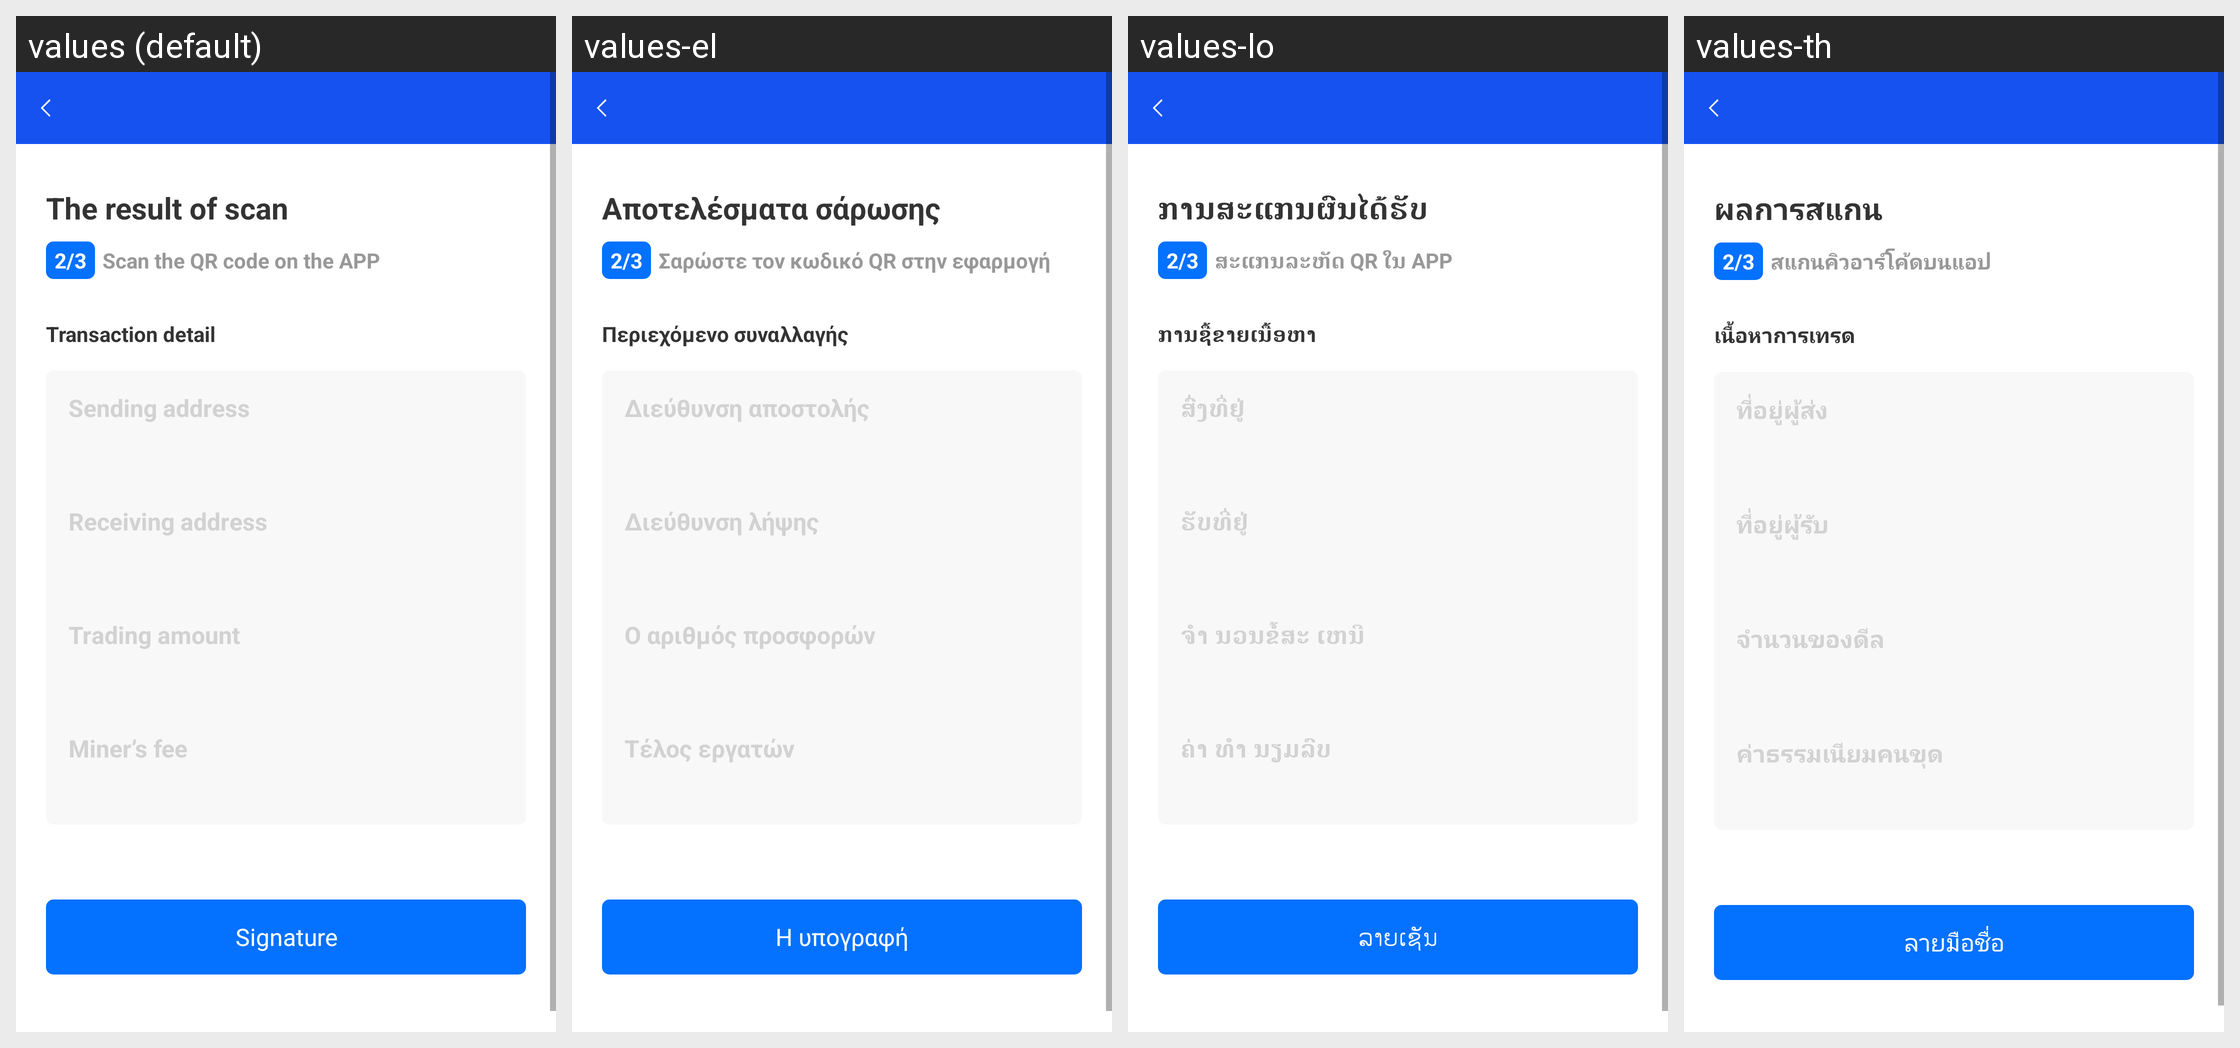

Strings drawn on this Android screen and how each of the app's shown locales translates them:
Android screen res/layout/activity_scan_result.xml rendered under 4 locales, left to right: values (default), values-el, values-lo, values-th. Device: Nexus 5 (rendered at 1080×1920; each locale shown at half size, 540×960, under a caption strip naming it); theme AppTheme.
Other locales in the repository, not shown: values-am, values-an, values-ar, values-da, values-de, values-en, values-es, values-fi, values-fr, values-hi, values-in, values-it, values-ja, values-kh, values-ko, values-mm, values-ms, values-my, values-no, values-pt, values-ru, values-sr, values-sv, values-vi, values-zh.
Strings drawn on this screen, with the default value and each locale's value (text and hints the layout hard-codes, and strings that could not be matched under every locale, appear in the picture but are not listed):

activity_scan_result1
  values: The result of scan
  values-el: Αποτελέσματα σάρωσης
  values-lo: ການສະແກນຜົນໄດ້ຮັບ
  values-th: ผลการสแกน

activity_scan_result2
  values: Scan the QR code on the APP
  values-el: Σαρώστε τον κωδικό QR στην εφαρμογή
  values-lo: ສະແກນລະຫັດ QR ໃນ APP
  values-th: สแกนคิวอาร์โค้ดบนแอป

activity_scan_result3
  values: Transaction detail
  values-el: Περιεχόμενο συναλλαγής
  values-lo: ການຊື້ຂາຍເນື້ອຫາ
  values-th: เนื้อหาการเทรด

activity_scan_result4
  values: Sending address
  values-el: Διεύθυνση αποστολής
  values-lo: ສົ່ງທີ່ຢູ່
  values-th: ที่อยู่ผู้ส่ง

activity_scan_result5
  values: Receiving address
  values-el: Διεύθυνση λήψης
  values-lo: ຮັບທີ່ຢູ່
  values-th: ที่อยู่ผู้รับ

activity_scan_result6
  values: Trading amount
  values-el: Ο αριθμός προσφορών
  values-lo: ຈໍາ ນວນຂໍ້ສະ ເຫນີ
  values-th: จำนวนของดีล

activity_scan_result7
  values: Miner’s fee
  values-el: Τέλος εργατών
  values-lo: ຄ່າ ທໍາ ນຽມລົບ
  values-th: ค่าธรรมเนียมคนขุด

activity_scan_result8
  values: Signature
  values-el: Η υπογραφή
  values-lo: ລາຍເຊັນ
  values-th: ลายมือชื่อ
